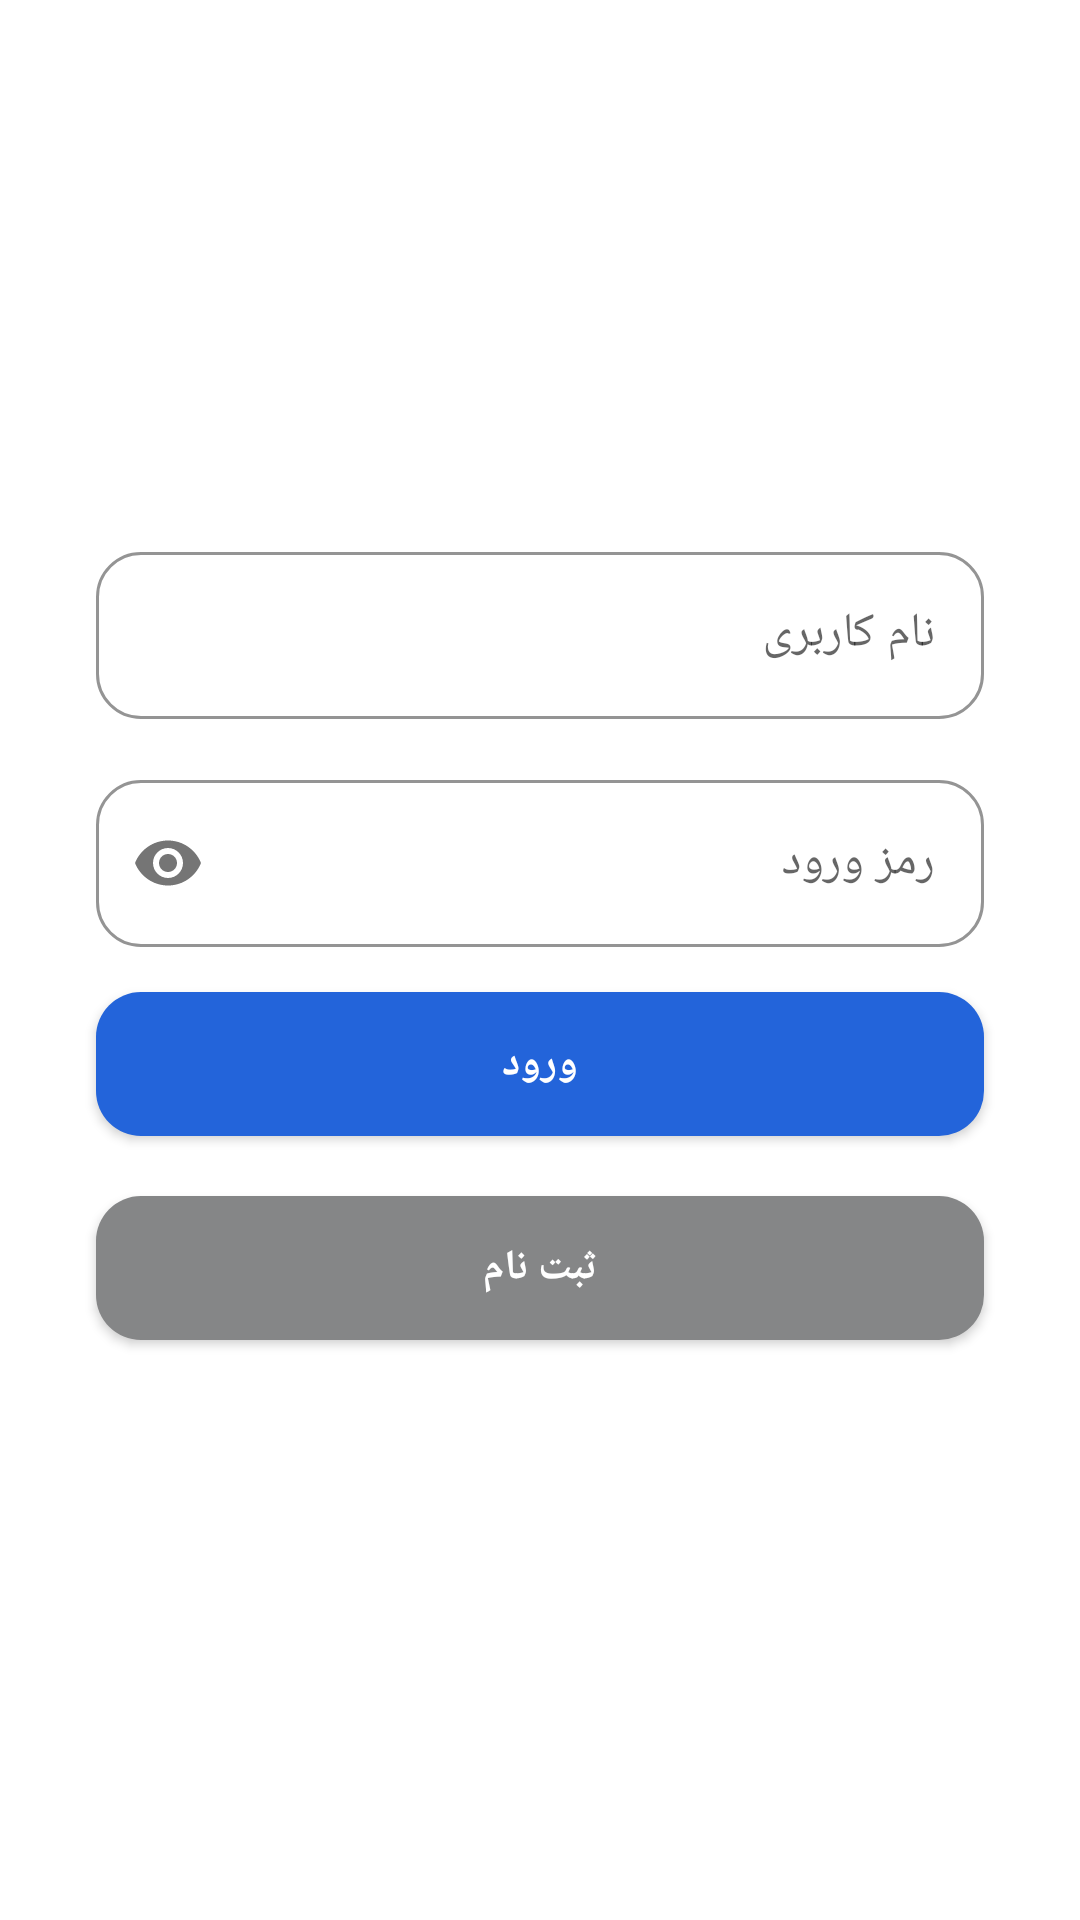

The Android layout XML behind this screen, and the referenced resources:
<!-- AndroidManifest.xml: application theme Theme.SmartDoctor -->
<!-- res/layout/activity_login.xml -->
<?xml version="1.0" encoding="utf-8"?>
<androidx.constraintlayout.widget.ConstraintLayout xmlns:android="http://schemas.android.com/apk/res/android"
    android:layout_width="match_parent"
    android:layout_height="match_parent"
    xmlns:app="http://schemas.android.com/apk/res-auto"
    android:layoutDirection="rtl">
    <LinearLayout
        android:layout_width="match_parent"
        android:layout_height="wrap_content"
        android:orientation="vertical"
        app:layout_constraintTop_toTopOf="parent"
        app:layout_constraintLeft_toLeftOf="parent"
        app:layout_constraintRight_toRightOf="parent"
        app:layout_constraintBottom_toBottomOf="parent">

        <com.google.android.material.textfield.TextInputLayout
            style="@style/Widget.MaterialComponents.TextInputLayout.OutlinedBox"
            android:id="@+id/filledTextField"
            android:layout_width="match_parent"
            android:layout_height="wrap_content"
            android:layout_marginStart="32dp"
            android:layout_marginEnd="32dp"
            android:hint="نام کاربری"
            app:boxStrokeColor="#03A9F4"
            app:hintTextColor="@color/black"
            app:boxCornerRadiusBottomEnd="15dp"
            app:boxCornerRadiusBottomStart="15dp"
            app:boxCornerRadiusTopEnd="15dp"
            app:boxCornerRadiusTopStart="15dp"
            app:counterTextColor="@color/black"
            >

            
            <com.google.android.material.textfield.TextInputEditText
                android:id="@+id/edt_username"
                android:layout_width="match_parent"
                android:layout_height="wrap_content"
                />

        </com.google.android.material.textfield.TextInputLayout>

        <com.google.android.material.textfield.TextInputLayout
            style="@style/Widget.MaterialComponents.TextInputLayout.OutlinedBox"
            android:id="@+id/filledTextField2"
            android:layout_width="match_parent"
            android:layout_height="wrap_content"
            android:layout_marginStart="32dp"
            android:layout_marginTop="15dp"
            android:layout_marginEnd="32dp"
            android:hint="رمز ورود "
            app:boxStrokeColor="#03A9F4"
            app:hintTextColor="@color/black"
            app:boxCornerRadiusBottomEnd="15dp"
            app:boxCornerRadiusBottomStart="15dp"
            app:boxCornerRadiusTopEnd="15dp"
            app:boxCornerRadiusTopStart="15dp"
            app:passwordToggleEnabled="true"
            app:passwordToggleContentDescription="@string/app_name">

            
            <com.google.android.material.textfield.TextInputEditText
                android:id="@+id/edt_password"
                android:layout_width="match_parent"
                android:layout_height="wrap_content"
                android:inputType="textPassword" />

        </com.google.android.material.textfield.TextInputLayout>

        <androidx.appcompat.widget.AppCompatButton
            android:id="@+id/loginButton"
            android:layout_width="match_parent"
            android:layout_height="wrap_content"
            android:text="ورود"
            android:textStyle="bold"
            android:layout_marginTop="15dp"
            android:layout_marginLeft="32dp"
            android:layout_marginRight="32dp"
            android:layout_marginBottom="5dp"
            android:textAllCaps="false"
            android:background="@drawable/bg_blue_button"
            android:textColor="@color/white" />
        <androidx.appcompat.widget.AppCompatButton
            android:id="@+id/signupBtn"
            android:layout_width="match_parent"
            android:layout_height="wrap_content"
            android:text="ثبت نام"
            android:textStyle="bold"
            android:layout_marginTop="15dp"
            android:layout_marginLeft="32dp"
            android:layout_marginRight="32dp"
            android:layout_marginBottom="15dp"
            android:textAllCaps="false"
            android:background="@drawable/bg_black_button"
            android:textColor="@color/white"
          />

    </LinearLayout>

</androidx.constraintlayout.widget.ConstraintLayout>
<!-- resources referenced by this layout -->
<resources>
  <color name="black">#FF000000</color>
  <color name="white">#FFFFFFFF</color>
  <!-- drawable bg_black_button (drawable) -->
  <?xml version="1.0" encoding="utf-8"?>
  <shape xmlns:android="http://schemas.android.com/apk/res/android"
      android:shape="rectangle">
      <solid android:color="#858687" />
      <corners android:bottomRightRadius="15dp"
          android:bottomLeftRadius="15dp"
          android:topRightRadius="15dp"
          android:topLeftRadius="15dp"
          />
  </shape>
  <!-- drawable bg_blue_button (drawable) -->
  <?xml version="1.0" encoding="utf-8"?>
  <shape xmlns:android="http://schemas.android.com/apk/res/android"
      android:shape="rectangle">
      <solid android:color="@color/my_blue" />
      <corners android:bottomRightRadius="15dp"
          android:bottomLeftRadius="15dp"
          android:topRightRadius="15dp"
          android:topLeftRadius="15dp"
          />
  </shape>
  <string name="app_name">SmartDoctor</string>
  <style name="Theme.SmartDoctor" parent="Theme.MaterialComponents.DayNight.DarkActionBar">
          
          <item name="colorPrimary">@color/purple_500</item>
          <item name="colorPrimaryVariant">@color/purple_700</item>
          <item name="colorOnPrimary">@color/white</item>
          
          <item name="colorSecondary">@color/teal_200</item>
          <item name="colorSecondaryVariant">@color/teal_700</item>
          <item name="colorOnSecondary">@color/black</item>
          
          <item name="android:statusBarColor">?attr/colorPrimaryVariant</item>
  
          
          <item name="fontFamily">@font/abel</item>
  
      </style>
  <color name="my_blue">#2364da</color>
  <color name="purple_500">#FF6200EE</color>
  <color name="purple_700">#FF3700B3</color>
  <color name="teal_200">#FF03DAC5</color>
  <color name="teal_700">#FF018786</color>
</resources>
